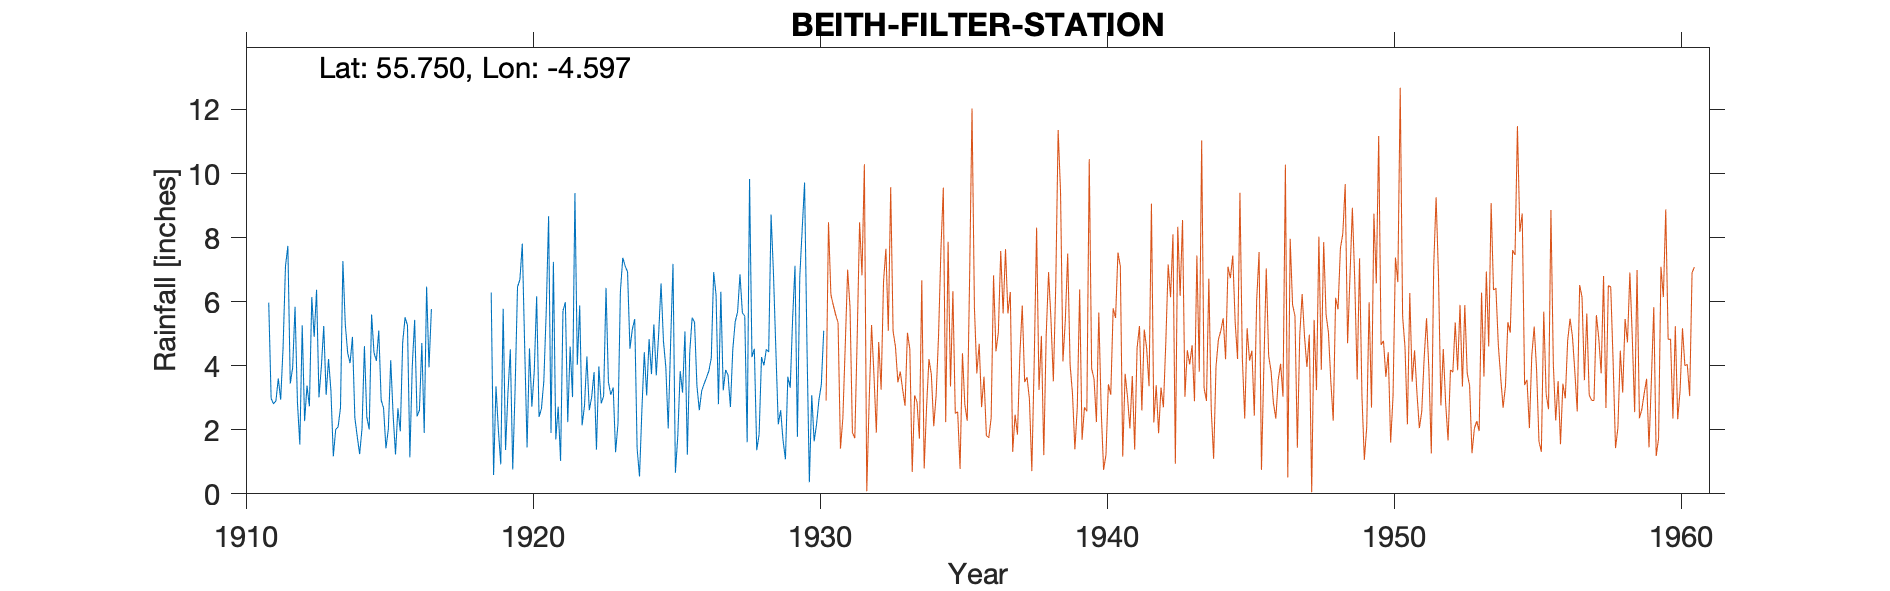

Source data for this figure (header and first rows):
BEITH (FILTER STATION), , , , , , , , , , , , , , , , , , , , , 
Grid ref, NS371538, Long, -4.597, Lat, 55.75, Elevation, 415, ft, , , , , , , , , , , , , 
Station no, 5251, , , , , , , , , , , , , , , , , , , , 
, 1910, 1911, 1912, 1913, 1914, 1915, 1916, 1917, 1918, 1919, 1920, 1921, 1922, 1923, 1924, 1925, 1926, 1927, 1928, 1929, 1930
January, , , 3.44, 3.01, 4.4, 4.15, 5.51, , , 6.28, 6.69, 8.67, 4.03, 6.43, 5.46, 4.78, 5.5, 6.31, 9.83, 2.17, 4.63
February, , , 3.94, 3.97, 4.08, 5.1, 5.26, , , 0.59, 7.81, 1.9, 5.88, 3.49, 1.41, 3.95, 5.36, 3.23, 4.27, 2.61, 0.36
March, , , 5.84, 5.24, 4.9, 2.93, 1.14, , , 3.36, 4.57, 7.24, 2.14, 3.09, 0.54, 2.04, 3.38, 3.87, 4.53, 1.67, 3.08
April, , 5.97, 2.86, 3.09, 2.38, 2.68, 3.98, , , 1.99, 1.45, 1.7, 2.75, 3.32, 2.63, 4.7, 2.61, 3.71, 1.36, 1.08, 1.64
May, , 2.98, 1.54, 4.21, 1.79, 1.42, 5.43, , , 0.92, 4.54, 2.72, 4.29, 1.3, 4.42, 7.18, 3.22, 2.71, 1.86, 3.66, 2.17
June, , 2.81, 5.26, 3.22, 1.24, 2.02, 2.42, , , 5.78, 2.72, 1.03, 2.61, 2.19, 3.07, 0.66, 3.43, 4.52, 4.27, 3.31, 2.93
July, , 2.9, 2.27, 1.17, 2.04, 4.17, 2.61, , , 1.37, 3.83, 5.71, 3.02, 6.31, 4.83, 1.81, 3.63, 5.37, 4.01, 5.46, 3.41
August, , 3.6, 3.38, 2.01, 4.61, 2.46, 4.71, , , 3.15, 6.17, 5.98, 3.8, 7.37, 3.74, 3.83, 3.84, 5.68, 4.51, 7.12, 5.09
September, , 2.94, 2.73, 2.09, 2.4, 1.23, 1.9, , , 4.51, 2.4, 2.24, 1.38, 7.11, 5.29, 3.16, 4.24, 6.85, 4.43, 1.78, 
October, , 4.57, 6.14, 2.69, 2.01, 2.67, 6.47, , , 0.76, 2.66, 4.6, 3.98, 6.93, 3.7, 5.07, 6.92, 5.65, 8.72, 6.78, 
November, , 7.11, 4.9, 7.27, 5.6, 1.95, 3.95, , , 3.29, 3.52, 3.02, 2.82, 4.53, 4.98, 1.22, 6.21, 5.55, 6.87, 8.25, 
December, , 7.74, 6.37, 5.29, 4.41, 4.73, 5.77, , , 6.46, 5.69, 9.39, 3.06, 5.14, 6.57, 4.43, 2.8, 1.61, 4.49, 9.72, 
Total, , , 48.67, 43.26, 39.86, 35.51, 49.15, , , 38.46, 52.05, 54.2, 39.76, 57.21, 46.64, 42.83, 51.14, 55.06, 59.15, 53.61, 
New Gauge Sep 1930, , , , , , , , , , , , , , , , , , , , , 
